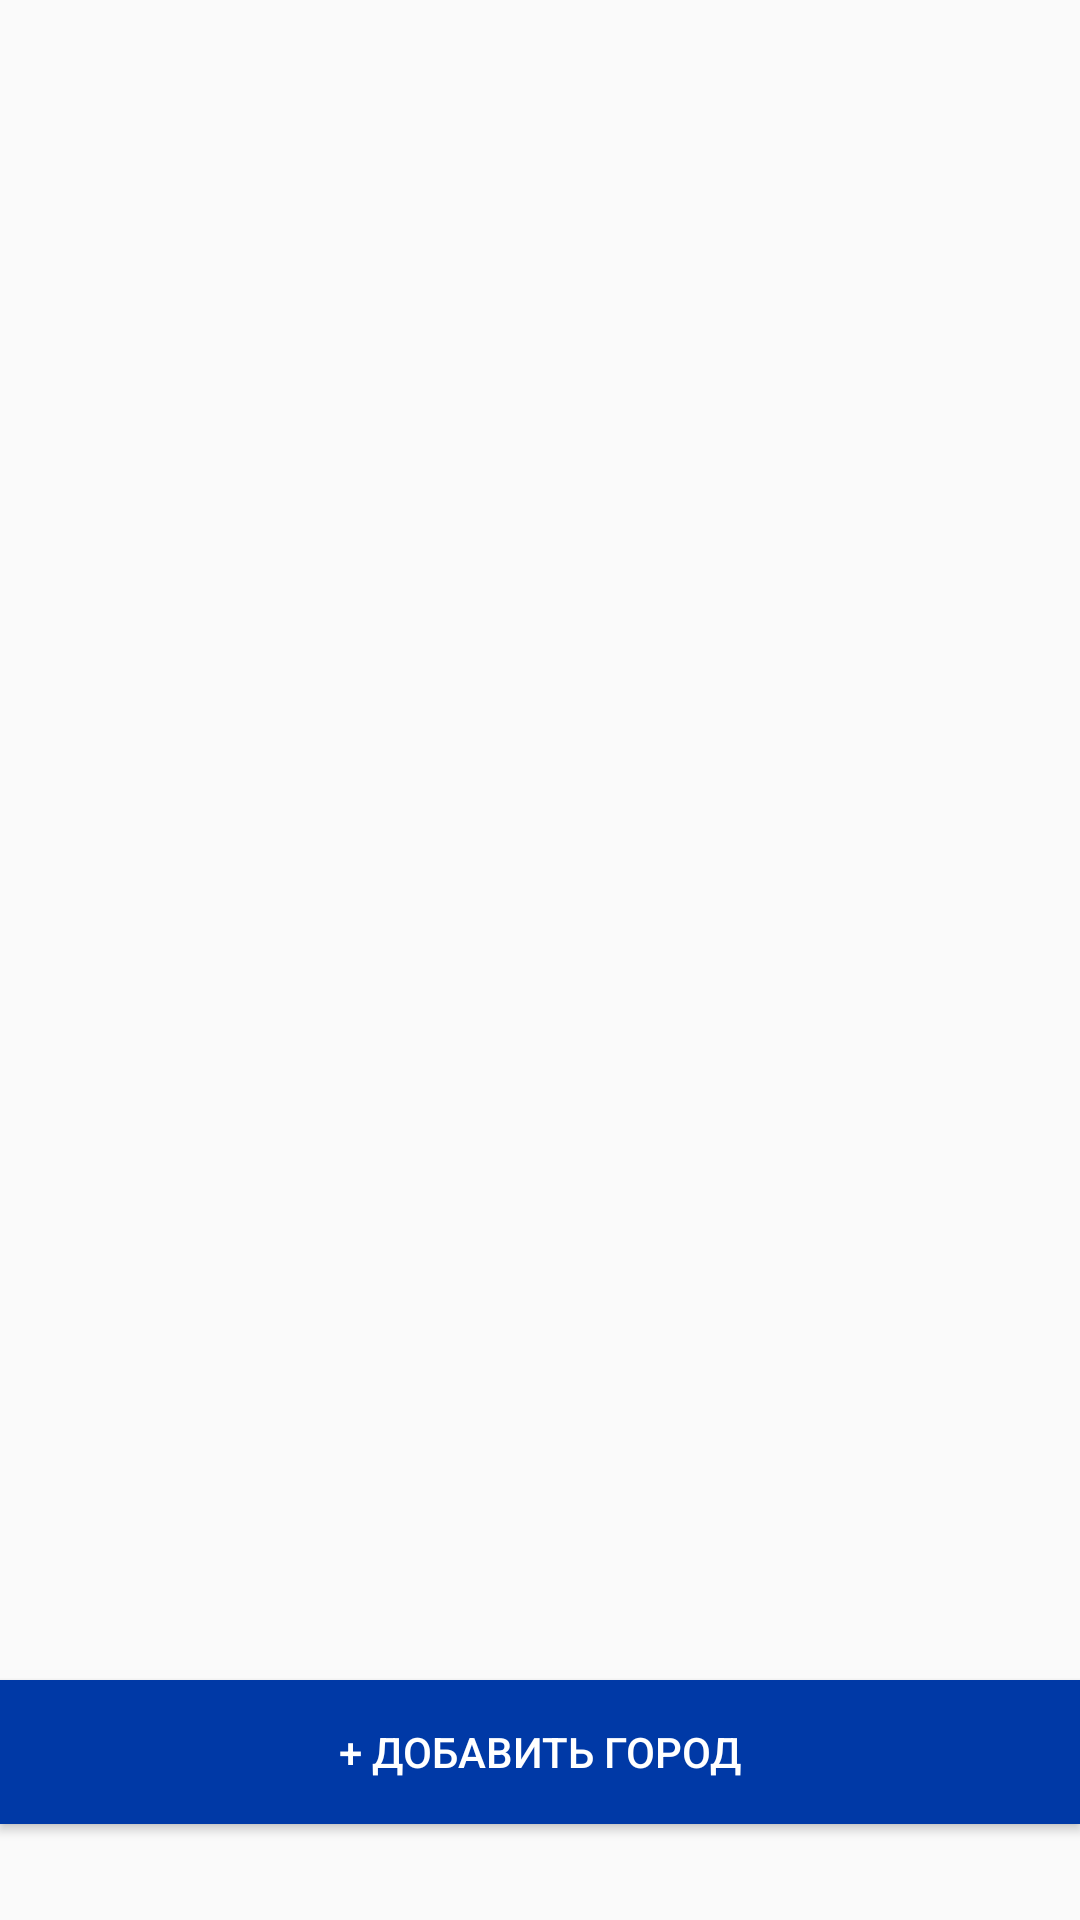

Layout XML and referenced resources for this Android screen:
<!-- AndroidManifest.xml: application theme Theme.Weather -->
<!-- res/layout/lab8_fragment_city_list.xml -->
<?xml version="1.0" encoding="utf-8"?>
<androidx.constraintlayout.widget.ConstraintLayout
    xmlns:android="http://schemas.android.com/apk/res/android"
    xmlns:app="http://schemas.android.com/apk/res-auto"
    android:layout_width="match_parent"
    android:layout_height="match_parent">

    <androidx.recyclerview.widget.RecyclerView
        android:id="@+id/rvCities"
        android:layout_width="match_parent"
        android:layout_height="0dp"
        app:layoutManager="androidx.recyclerview.widget.LinearLayoutManager"
        app:layout_constraintTop_toTopOf="parent"
        app:layout_constraintBottom_toTopOf="@id/btnAddCity"
        app:layout_constraintStart_toStartOf="parent"
        app:layout_constraintEnd_toEndOf="parent"/>

    <Button
        android:id="@+id/btnAddCity"
        android:layout_width="match_parent"
        android:layout_height="wrap_content"
        android:text="@string/btn_add_city"
        android:background="@color/flag_blue"
        android:textColor="@color/white"
        android:layout_marginBottom="32dp"
        app:layout_constraintBottom_toBottomOf="parent"/>

</androidx.constraintlayout.widget.ConstraintLayout>
<!-- resources referenced by this layout -->
<resources>
  <color name="flag_blue">#0039A6</color>
  <color name="white">#FFFFFFFF</color>
  <string name="btn_add_city">+ Добавить город</string>
  <style name="Theme.Weather" parent="Theme.AppCompat.DayNight.NoActionBar" />
</resources>
